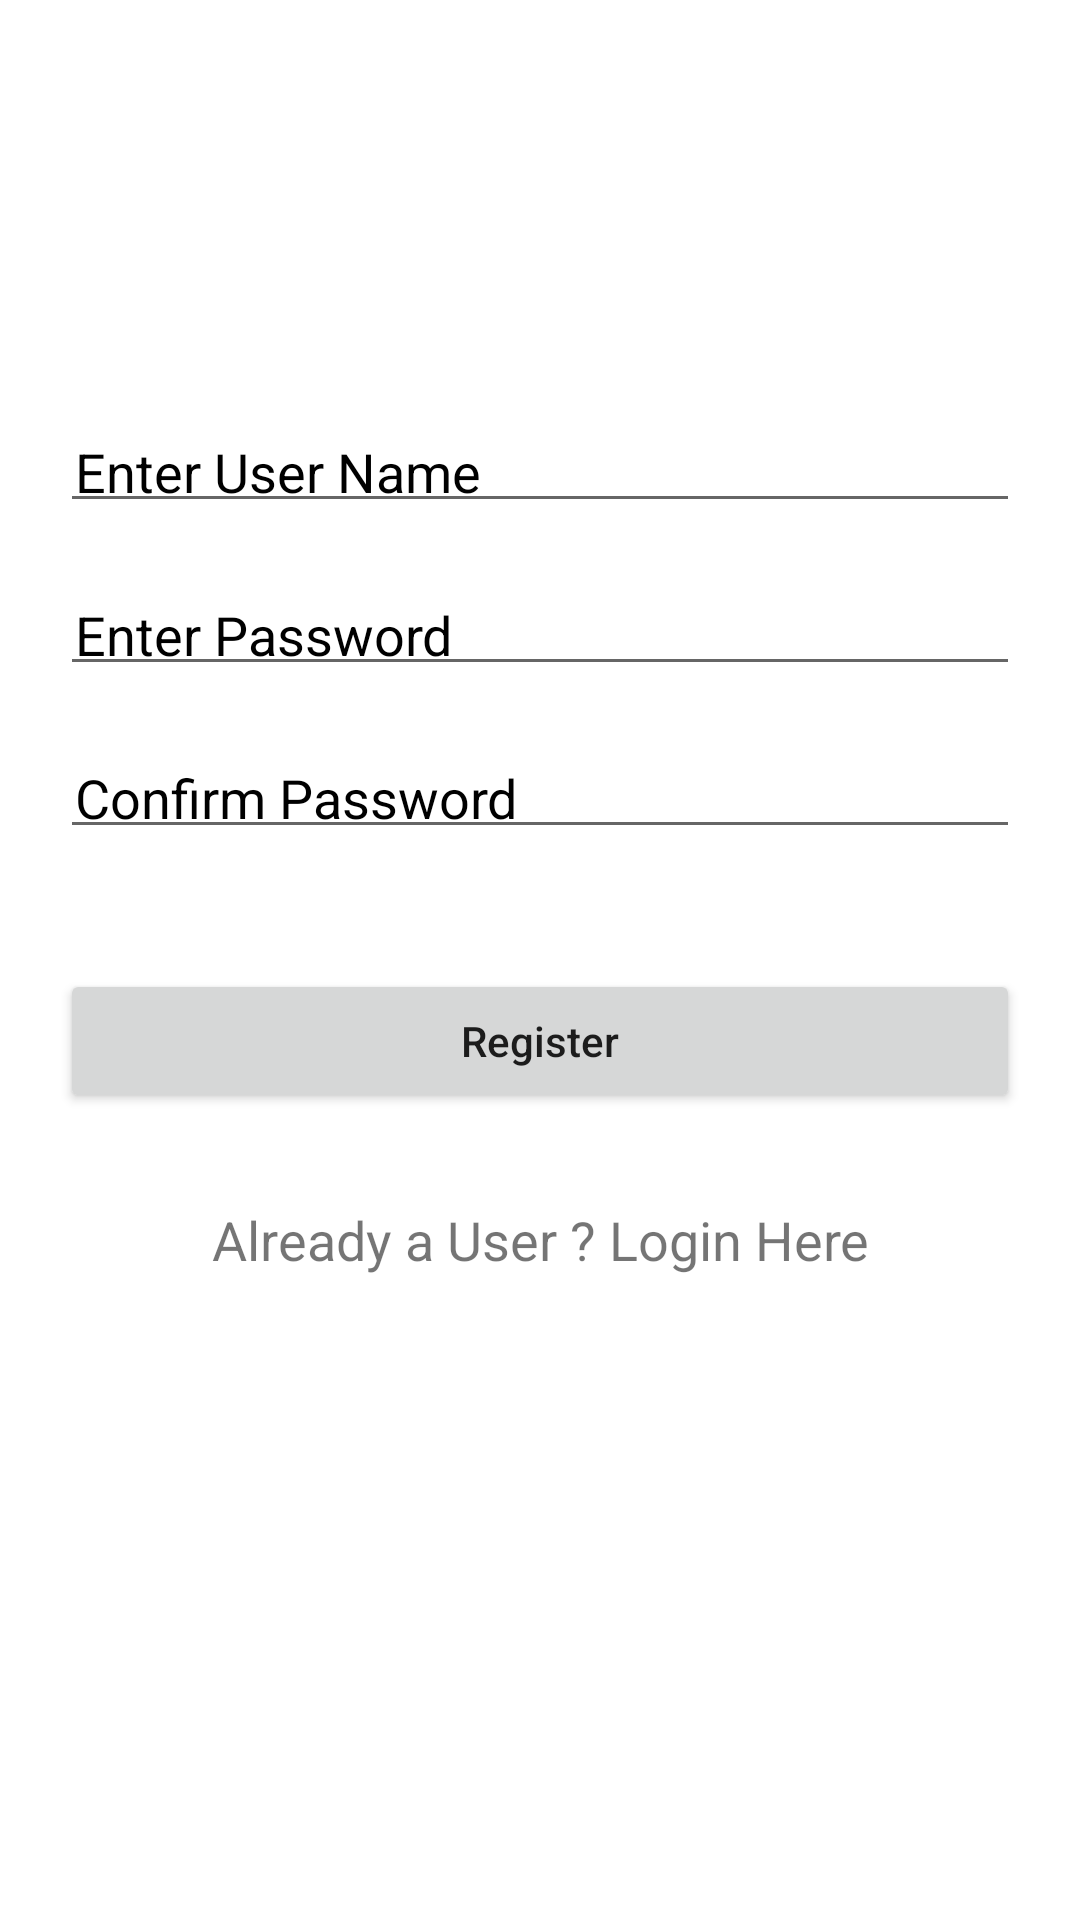

Write the Android layout XML for this screen, with the resource values it uses.
<!-- AndroidManifest.xml: application theme Theme.Car_dealership -->
<!-- res/layout/activity_registration.xml -->
<?xml version="1.0" encoding="utf-8"?>
<RelativeLayout
    xmlns:android="http://schemas.android.com/apk/res/android"
    xmlns:tools="http://schemas.android.com/tools"
    xmlns:app="http://schemas.android.com/apk/res-auto"
    android:layout_width="match_parent"
    android:layout_height="match_parent"
    tools:context=".registration">

    <EditText
        android:id="@+id/username"
        android:layout_width="match_parent"
        android:layout_height="wrap_content"
        android:layout_marginStart="20dp"
        android:layout_marginEnd="20dp"
        android:layout_marginTop="140dp"
        android:hint="Enter User Name"
        android:padding="5dp"
        android:textColorHint="@color/black">
    </EditText>

  <EditText
      android:id="@+id/password"
      android:layout_below="@+id/username"
      android:layout_width="match_parent"
      android:layout_height="wrap_content"
      android:layout_marginStart="20dp"
      android:layout_marginEnd="20dp"
      android:layout_marginTop="20dp"
      android:hint="Enter Password"
      android:padding="5dp"
      android:textColorHint="@color/black">
  </EditText>

  <EditText
      android:id="@+id/c_password"
      android:layout_below="@+id/password"
      android:layout_width="match_parent"
      android:layout_height="wrap_content"
      android:layout_marginStart="20dp"
      android:layout_marginEnd="20dp"
      android:layout_marginTop="20dp"
      android:hint="Confirm Password"
      android:padding="5dp"
      android:textColorHint="@color/black">
  </EditText>

  <Button
      android:id="@+id/btn_register"
      android:layout_width="match_parent"
      android:layout_height="wrap_content"
      android:layout_marginStart="20dp"
      android:layout_marginEnd="20dp"
      android:layout_below="@+id/c_password"
      android:layout_marginTop="40dp"
      android:text="Register"
      android:textAllCaps="false">

  </Button>

  <TextView
      android:id="@+id/txt_login"
      android:layout_width="match_parent"
      android:layout_height="wrap_content"
      android:layout_below="@+id/btn_register"
      android:layout_marginTop="30dp"
      android:gravity="center"
      android:text="Already a User ? Login Here"
      android:textAlignment="center"
      android:textAllCaps="false"
      android:textSize="18sp">

  </TextView>

  <ProgressBar
      android:id="@+id/progress_bar"
      android:layout_width="wrap_content"
      android:layout_height="wrap_content"
      android:layout_centerInParent="true"
      android:indeterminate="true"
      android:indeterminateDrawable="@drawable/progress_bar"
      android:visibility="gone">

  </ProgressBar>




  </RelativeLayout>
<!-- resources referenced by this layout -->
<resources>
  <!-- drawable progress_bar (drawable) -->
  <?xml version="1.0" encoding="utf-8"?>
  <rotate xmlns:tools="http://schemas.android.com/tools"
      xmlns:android="http://schemas.android.com/apk/res/android"
      tools:ignore="ExtraText"
          android:fromDegrees = "0"
          android:pivotX = "50%"
          android:pivotY = "50%"
          android:toDegrees = "360">
  
      <shape
          android:innerRadiusRatio="3"
          android:shape="ring"
          android:thicknessRatio="8"
          android:useLevel="false">
  
          <size
              android:width="76dip"
              android:height="76dip">
          </size>
  
          <gradient
              android:angle="0"
              android:endColor="#00ffff"
              android:startColor="@color/purple_200"
              android:type="sweep"
              android:useLevel="false">
  
          </gradient>
  
      </shape>
  
  </rotate>
  <style name="Theme.Car_dealership" parent="Theme.MaterialComponents.DayNight.DarkActionBar">
          
          <item name="colorPrimary">@color/purple_500</item>
          <item name="colorPrimaryVariant">@color/purple_700</item>
          <item name="colorOnPrimary">@color/white</item>
          
          <item name="colorSecondary">@color/teal_200</item>
          <item name="colorSecondaryVariant">@color/teal_700</item>
          <item name="colorOnSecondary">@color/black</item>
          
          <item name="android:statusBarColor">?attr/colorPrimaryVariant</item>
          
      </style>
  <!-- not gathered from this repository: default colours our renderer supplied (Android Studio template values) -->
  <color name="purple_200">#FFBB86FC</color>
  <color name="purple_500">#FF6200EE</color>
  <color name="purple_700">#FF3700B3</color>
  <color name="teal_200">#FF03DAC5</color>
  <color name="teal_700">#FF018786</color>
  <color name="black">#FF000000</color>
  <color name="white">#FFFFFFFF</color>
</resources>
